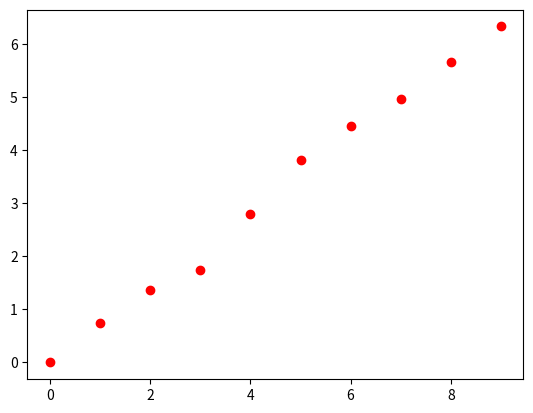

Reproduce this figure in Python.
import numpy as np
import matplotlib.pyplot as plt

x=np.array([0.00, 0.735, 1.363, 1.739, 2.805, 3.814, 4.458, 4.955, 5.666, 6.329])
y=np.array(range(0,10))
m=(len(x)*np.sum(x*y)-np.sum(x)*np.sum(y))/(len(x)*np.sum(x**2)-np.sum(x)**2)
b=(np.sum(x**2)*np.sum(y)-np.sum(x)*np.sum(x*y))/(len(x)*np.sum(x**2)-np.sum(x)**2)
r=(len(x)*np.sum(x*y)-np.sum(x)*np.sum(y))**2/((len(x)*np.sum(x**2)-np.sum(x)**2)*(len(x)*np.sum(y**2)-np.sum(y)**2))
mErr=np.abs(m)*np.sqrt(((1/r)-1)/(len(x)-2))
bErr=mErr*(np.sqrt(np.sum(x**2)/len(x)))

a=np.polyfit(x,y,1)
print("Polyfit results:",a)

print("m = ",m,"+-",mErr)
print("b = ",b,"+-",bErr)
print("r = ",r)
print("Speed in km/h:",m*3.6,"+-",mErr*3.6)

plt.scatter(y,x,color='r')
plt.show()